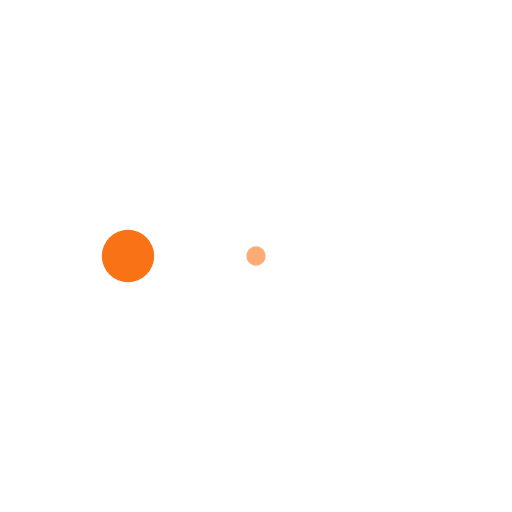
t = 0.00 s
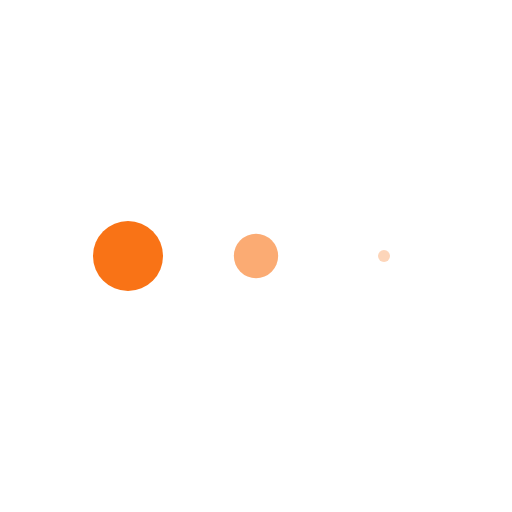
t = 0.13 s
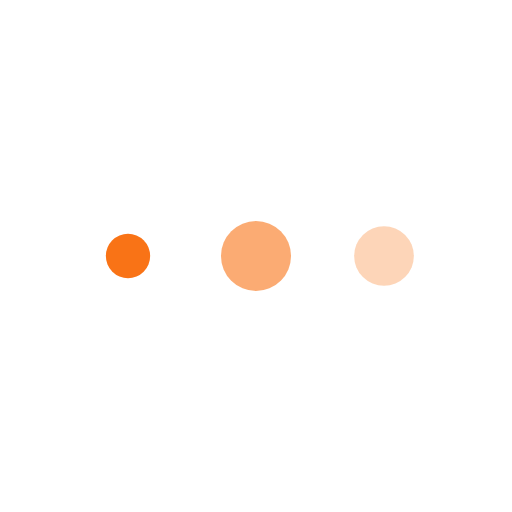
t = 0.38 s
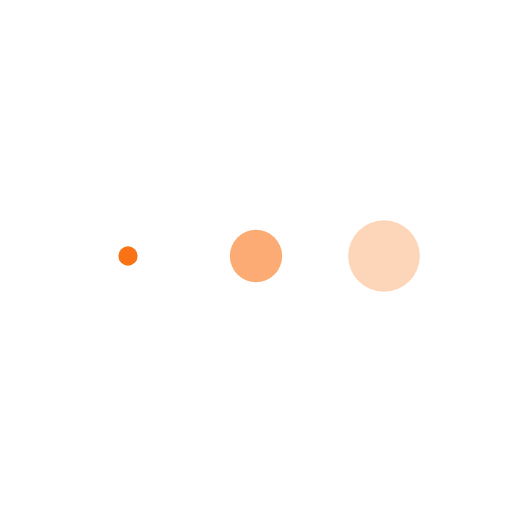
t = 0.50 s
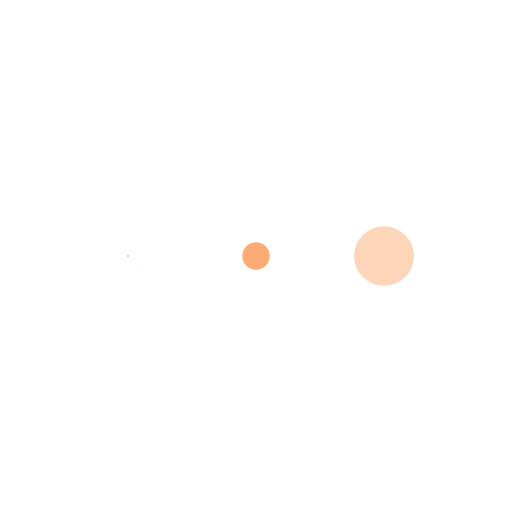
t = 0.63 s
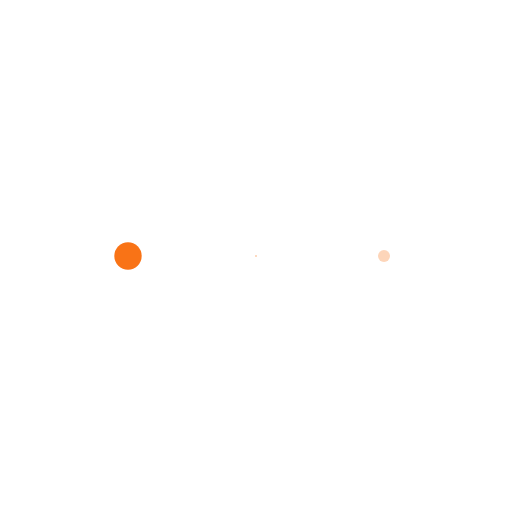
t = 0.88 s

The animated SVG that drew these frames (rendered in a browser with its animation timeline set to each time). Animation: 3 SMIL elements (animateTransform=3); one cycle of 1.00 s, repeats indefinitely.

<svg xmlns="http://www.w3.org/2000/svg" xmlns:xlink="http://www.w3.org/1999/xlink" class="relative w-8 h-8 bg-transparent inline-block" viewBox="0 0 100 100" preserveAspectRatio="xMidYMid">
	<g transform="translate(25 50)">
		<circle cx="0" cy="0" r="7" fill="rgba(249, 115, 22, 1)">
			<animateTransform 
				attributeName="transform" 
				type="scale" 
				begin="-0.3333333333333333s" 
				calcMode="spline" 
				keySplines="0.3 0 0.7 1;0.3 0 0.7 1" 
				values="0;1;0" 
				keyTimes="0;0.5;1" 
				dur="1s" 
				repeatCount="indefinite"
			></animateTransform>
		</circle>
	</g>
	<g transform="translate(50 50)">
		<circle cx="0" cy="0" r="7" fill="rgba(249, 115, 22, 0.6)">
			<animateTransform 
				attributeName="transform" 
				type="scale" 
				begin="-0.16666666666666666s" 
				calcMode="spline" 
				keySplines="0.3 0 0.7 1;0.3 0 0.7 1" 
				values="0;1;0" 
				keyTimes="0;0.5;1" 
				dur="1s" 
				repeatCount="indefinite">
			</animateTransform>
		</circle>
	</g>
	<g transform="translate(75 50)">
		<circle cx="0" cy="0" r="7" fill="rgba(249, 115, 22, 0.3)">
			<animateTransform 
				attributeName="transform" 
				type="scale" 
				begin="0s" 
				calcMode="spline" 
				keySplines="0.3 0 0.7 1;0.3 0 0.7 1" 
				values="0;1;0" 
				keyTimes="0;0.5;1" 
				dur="1s" 
				repeatCount="indefinite"
			></animateTransform>
		</circle>
	</g>
</svg>
